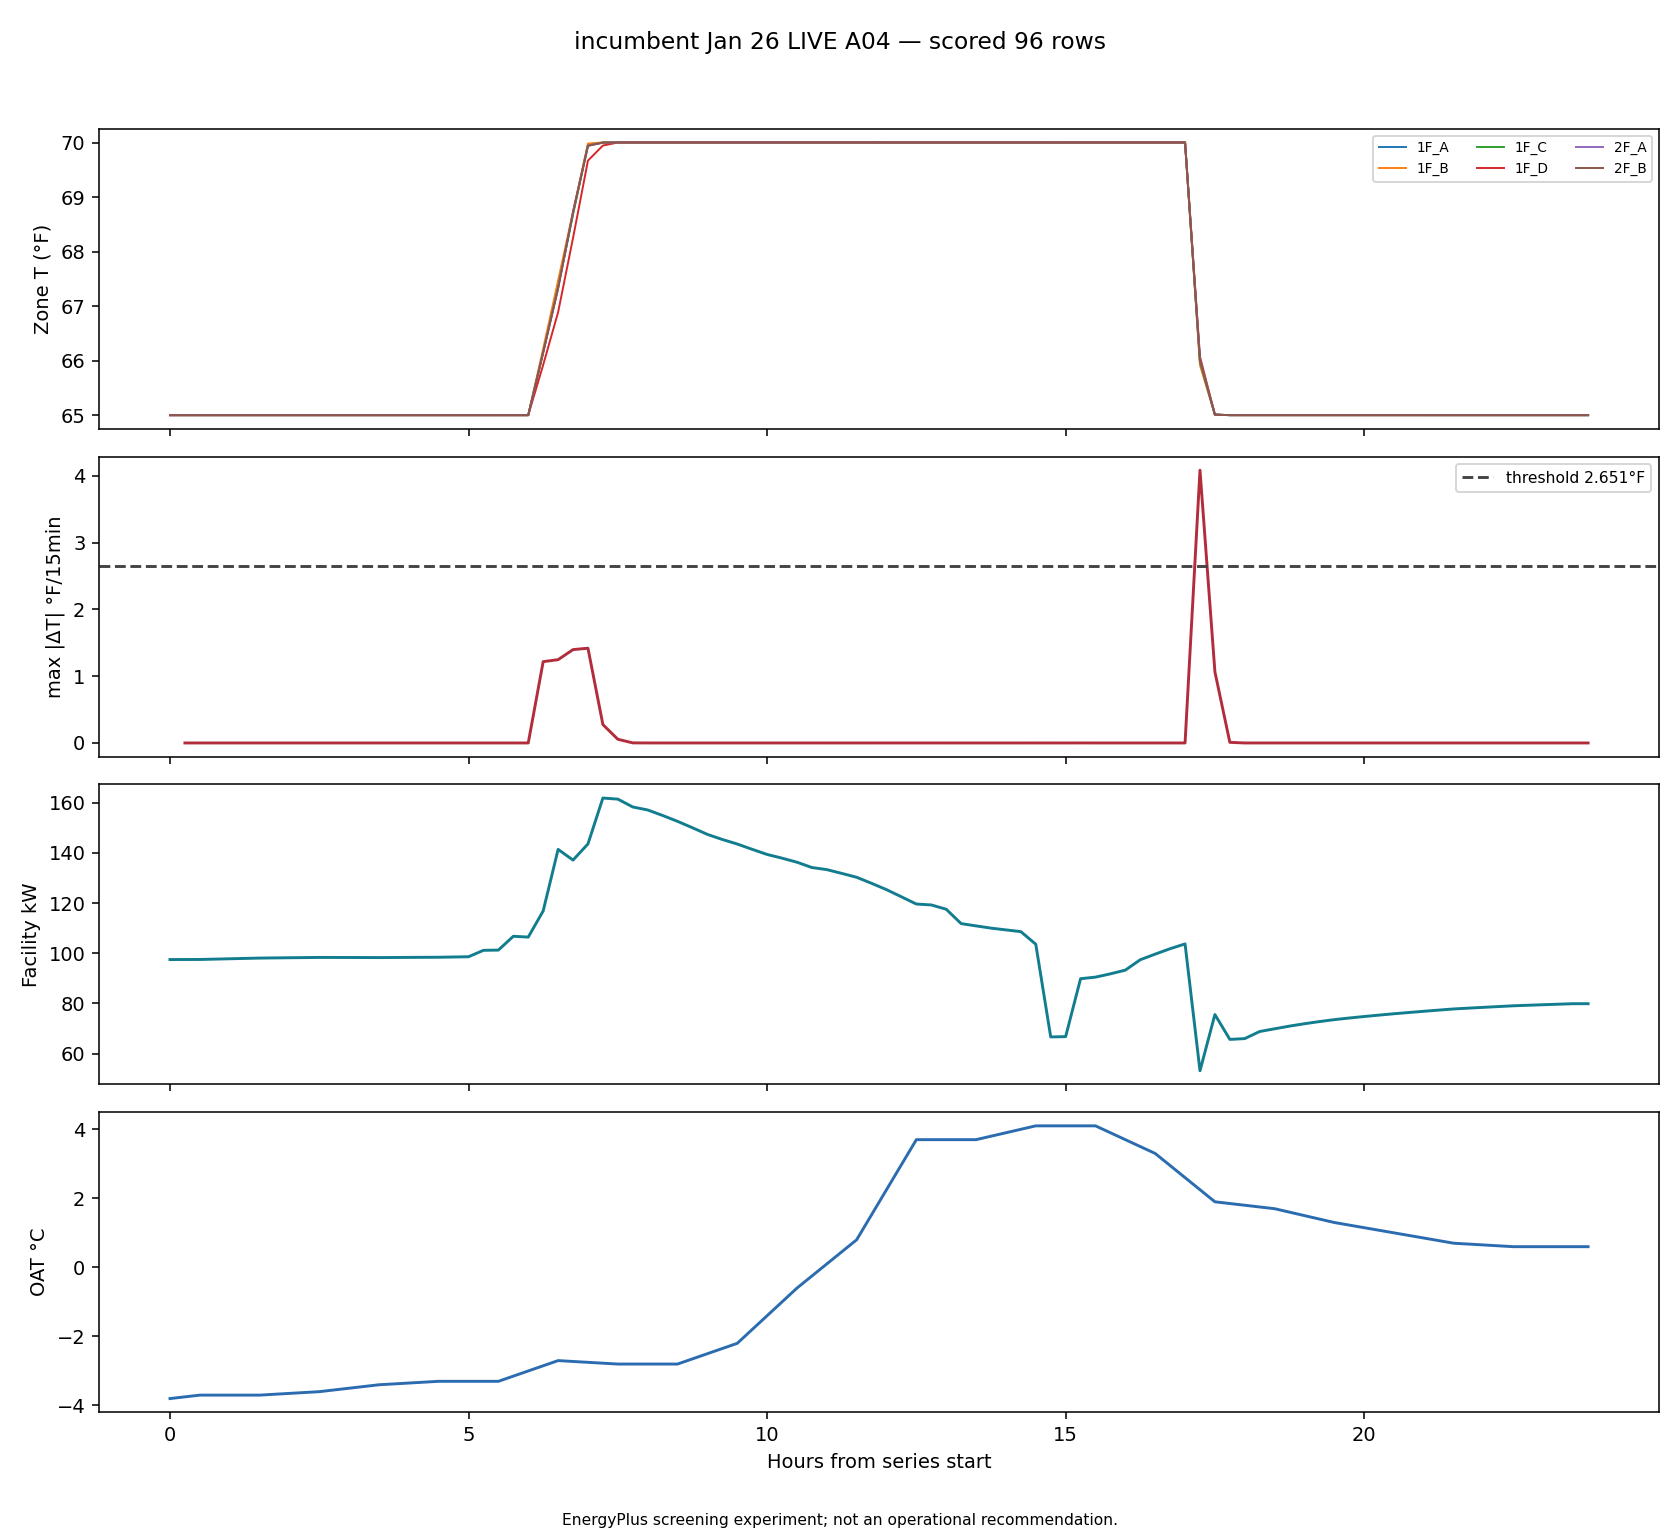

The table this chart was drawn from, first rows:
timestamp, zone, delta_f, zone_temp_f, prior_zone_temp_f, local_step, lookback, facility_kw, oat_c, heating_setpoint_f
2026-01-12T17:30:00, zone_temp_1F_A_f, 4.03, 65.97, 70, 69, False, 53.11, 2.25, 65
2026-01-12T17:30:00, zone_temp_1F_B_f, 4.085, 65.92, 70, 69, False, 53.11, 2.25, 65
2026-01-12T17:30:00, zone_temp_1F_C_f, 4.031, 65.97, 70, 69, False, 53.11, 2.25, 65
2026-01-12T17:30:00, zone_temp_1F_D_f, 3.927, 66.07, 70, 69, False, 53.11, 2.25, 65
2026-01-12T17:30:00, zone_temp_2F_A_f, 3.985, 66.02, 70, 69, False, 53.11, 2.25, 65
2026-01-12T17:30:00, zone_temp_2F_B_f, 3.994, 66.01, 70, 69, False, 53.11, 2.25, 65
